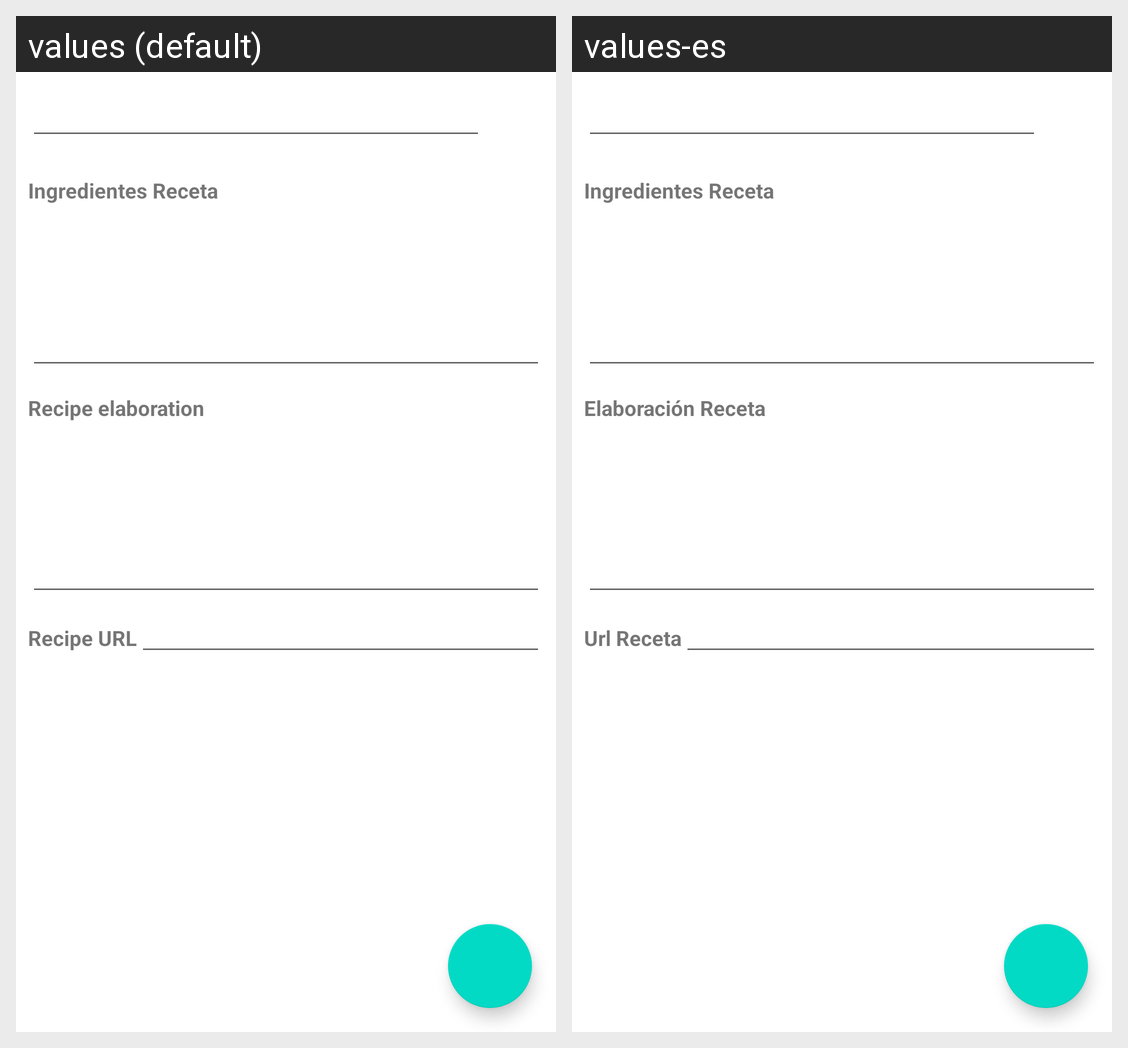

This grid shows one Android layout under two languages. Give, for every string resource on the screen, its name, the default text and each shown locale's text.
Android screen res/layout/fragment_det_receta.xml rendered under 2 locales, left to right: values (default), values-es. Device: Nexus 5 (rendered at 1080×1920; each locale shown at half size, 540×960, under a caption strip naming it); theme Theme.MisRecetas.
Strings drawn on this screen, with the default value and each locale's value (text and hints the layout hard-codes, and strings that could not be matched under every locale, appear in the picture but are not listed):

ingredientes
  values: Ingredientes Receta
  values-es: Ingredientes Receta

elaboracion_receta
  values: Recipe elaboration
  values-es: Elaboración Receta

url_receta
  values: Recipe URL
  values-es: Url Receta
